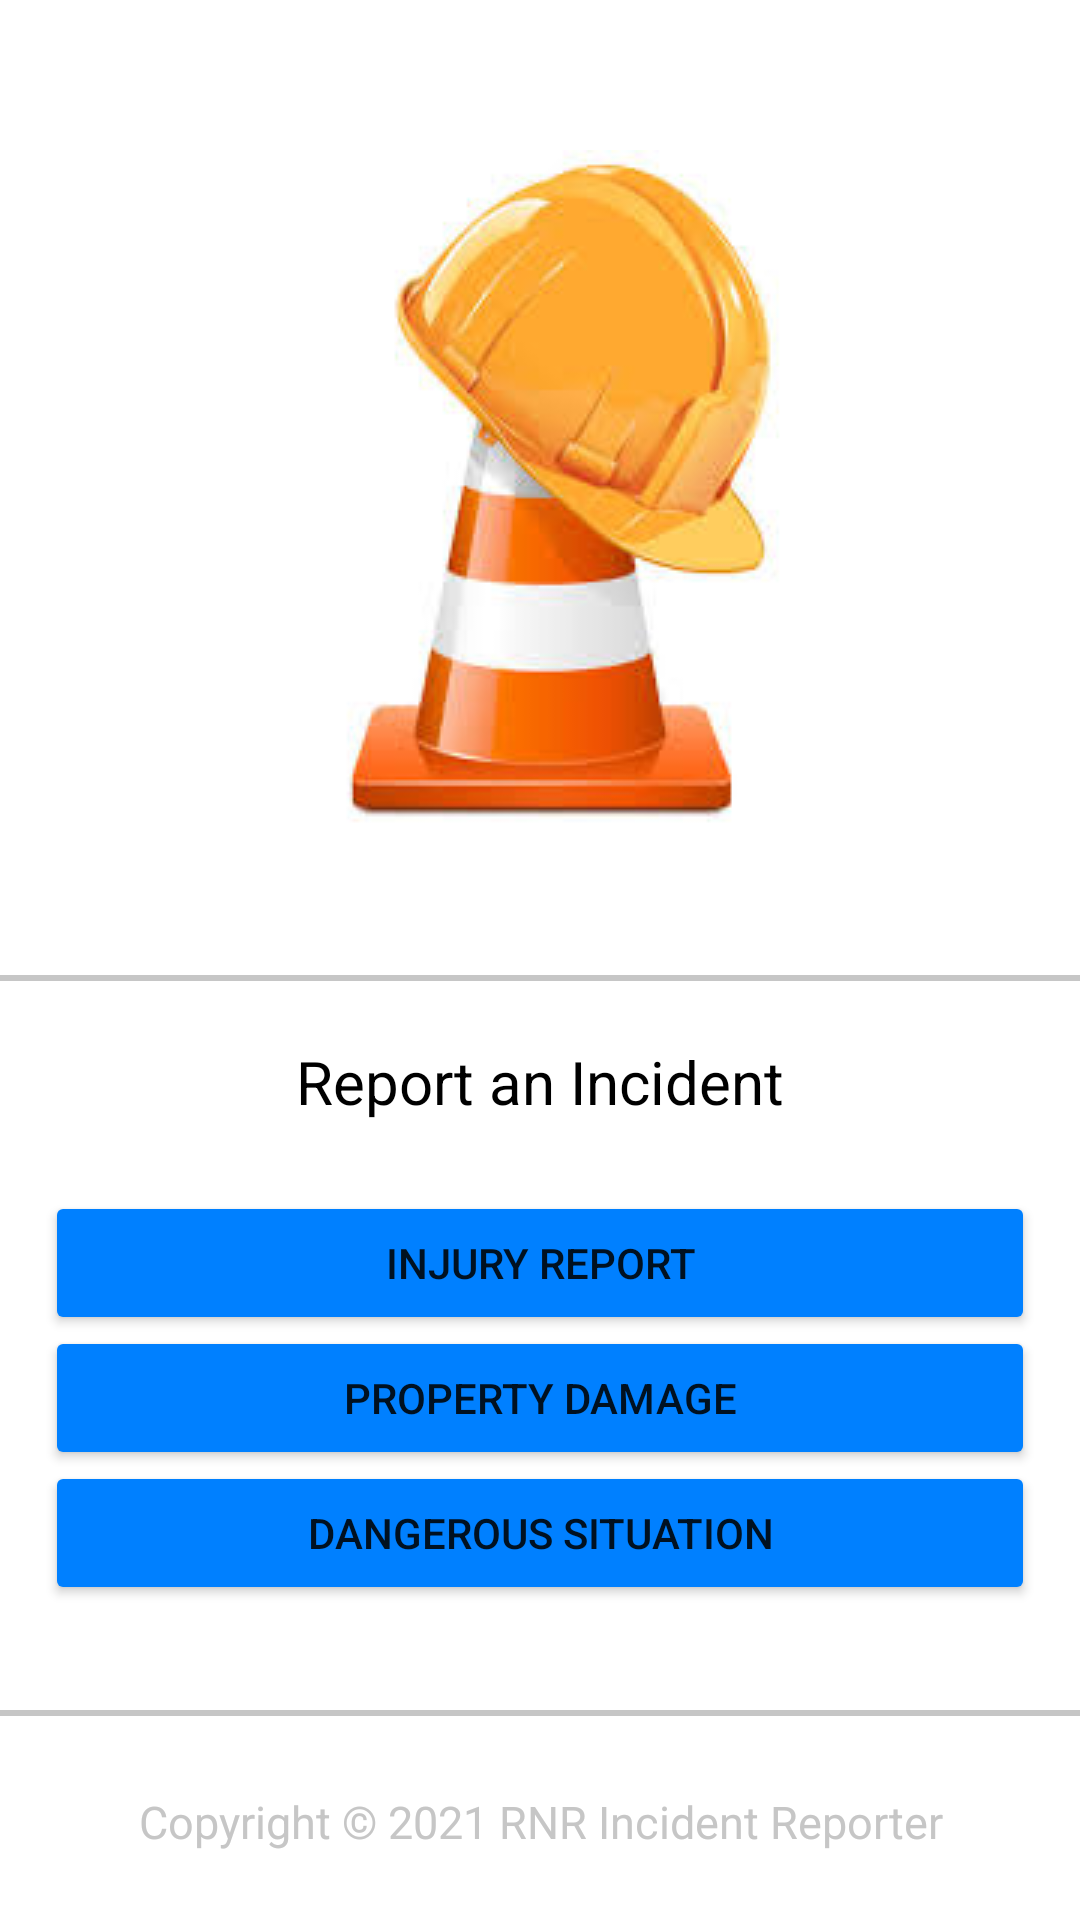

Android layout source for this screen:
<!-- AndroidManifest.xml: application theme Theme.RNRReporter -->
<!-- res/layout/activity_main.xml -->
<?xml version="1.0" encoding="utf-8"?>
<androidx.constraintlayout.widget.ConstraintLayout xmlns:android="http://schemas.android.com/apk/res/android"
    xmlns:app="http://schemas.android.com/apk/res-auto"
    xmlns:tools="http://schemas.android.com/tools"
    android:layout_width="match_parent"
    android:layout_height="match_parent"
    tools:context=".MainActivity">

    <ImageView
        android:id="@+id/cone"
        android:layout_width="wrap_content"
        android:layout_height="wrap_content"
        android:layout_marginTop="50dp"
        android:src="@drawable/cone"
        app:layout_constraintEnd_toEndOf="parent"
        app:layout_constraintStart_toStartOf="parent"
        app:layout_constraintTop_toTopOf="parent" />

    <View
        android:id="@+id/line1"
        android:layout_width="380dp"
        android:layout_height="2dp"
        android:layout_gravity="center"
        android:background="@color/grey"
        android:layout_marginTop="50dp"
        app:layout_constraintTop_toBottomOf="@+id/cone"
        app:layout_constraintEnd_toEndOf="parent"
        app:layout_constraintStart_toStartOf="parent"/>

    <TextView
        android:id="@+id/report"
        android:layout_height="wrap_content"
        android:layout_width="match_parent"
        android:text="@string/report_an_incident"
        android:textSize="20sp"
        android:textColor="@color/black"
        android:layout_marginTop="20dp"
        android:gravity="center_horizontal"
        app:layout_constraintTop_toBottomOf="@+id/line1"
        app:layout_constraintEnd_toEndOf="parent"
        app:layout_constraintStart_toStartOf="parent" />

    <Button
        android:id="@+id/injury"
        android:layout_marginLeft="15dp"
        android:layout_marginRight="15dp"
        android:layout_width="match_parent"
        android:layout_height="wrap_content"
        android:text="@string/injury_report"
        android:backgroundTint="@color/azure"
        android:layout_marginTop="50dp"
        tools:layout_editor_absoluteY="401dp"
        app:layout_constraintTop_toTopOf="@+id/report"/>

    <Button
        android:id="@+id/property"
        android:layout_marginLeft="15dp"
        android:layout_marginRight="15dp"
        android:layout_width="match_parent"
        android:layout_height="wrap_content"
        android:text="@string/property_damage"
        android:backgroundTint="@color/azure"
        android:layout_marginTop="45dp"
        tools:layout_editor_absoluteY="449dp"
        app:layout_constraintTop_toTopOf="@+id/injury" />

    <Button
        android:id="@+id/dangerous"
        android:layout_marginLeft="15dp"
        android:layout_marginRight="15dp"
        android:layout_width="match_parent"
        android:layout_height="wrap_content"
        android:text="@string/dangerous_situation"
        android:backgroundTint="@color/azure"
        android:layout_marginTop="45dp"
        tools:layout_editor_absoluteY="497dp"
        app:layout_constraintTop_toTopOf="@+id/property"/>

    <View
        android:id="@+id/line2"
        android:layout_width="380dp"
        android:layout_height="2dp"
        android:layout_gravity="center"
        android:background="@color/grey"
        android:layout_marginTop="35dp"
        app:layout_constraintTop_toBottomOf="@+id/dangerous"
        app:layout_constraintEnd_toEndOf="parent"
        app:layout_constraintStart_toStartOf="parent"/>

    <TextView
        android:layout_height="wrap_content"
        android:layout_width="match_parent"
        android:text="@string/copyright_2021_rnr_incident_reporter"
        android:textSize="15sp"
        android:textColor="@color/grey"
        android:layout_marginTop="25dp"
        android:gravity="center_horizontal"
        app:layout_constraintTop_toBottomOf="@+id/line2"
        app:layout_constraintEnd_toEndOf="parent"
        app:layout_constraintStart_toStartOf="parent"/>

</androidx.constraintlayout.widget.ConstraintLayout>
<!-- resources referenced by this layout -->
<resources>
  <color name="azure">#0080ff</color>
  <color name="black">#FF000000</color>
  <color name="grey">#C6C6C6</color>
  <!-- drawable cone: png bitmap (drawable-v24, 50468 bytes) -->
  <string name="copyright_2021_rnr_incident_reporter">Copyright © 2021 RNR Incident Reporter</string>
  <string name="dangerous_situation">Dangerous Situation</string>
  <string name="injury_report">Injury Report</string>
  <string name="property_damage">Property Damage</string>
  <string name="report_an_incident">Report an Incident</string>
  <style name="Theme.RNRReporter" parent="Theme.MaterialComponents.DayNight.DarkActionBar">
          
          <item name="colorPrimary">@color/purple_500</item>
          <item name="colorPrimaryVariant">@color/purple_700</item>
          <item name="colorOnPrimary">@color/white</item>
          
          <item name="colorSecondary">@color/teal_200</item>
          <item name="colorSecondaryVariant">@color/teal_700</item>
          <item name="colorOnSecondary">@color/black</item>
          
          <item name="android:statusBarColor" tools:targetApi="l">?attr/colorPrimaryVariant</item>
          
      </style>
  <color name="purple_500">#FF6200EE</color>
  <color name="purple_700">#FF3700B3</color>
  <color name="white">#FFFFFFFF</color>
  <color name="teal_200">#FF03DAC5</color>
  <color name="teal_700">#FF018786</color>
</resources>
